Labelled photos from "Kuku-Anemia.v4i.folder", an image-classification folder in Dani461-dev/Kuku-Anemia. The possible labels are: anemia, non anemia.

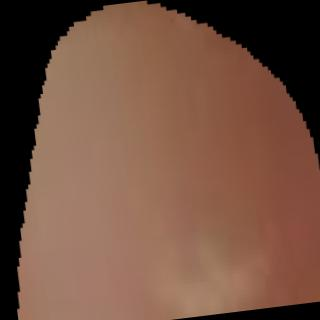
Label: anemia

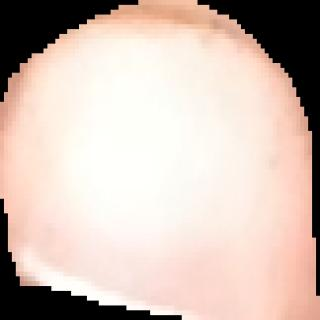
Label: anemia

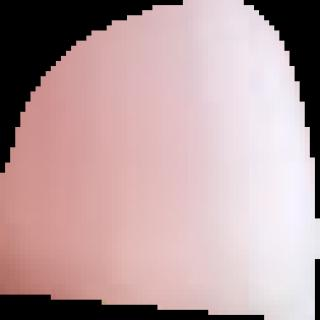
Label: non anemia

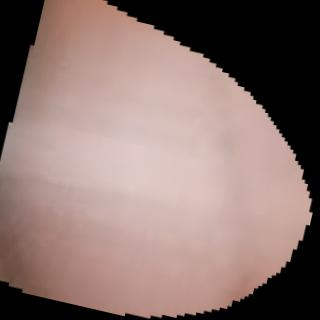
Label: anemia

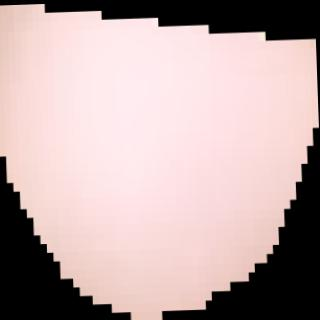
Label: anemia

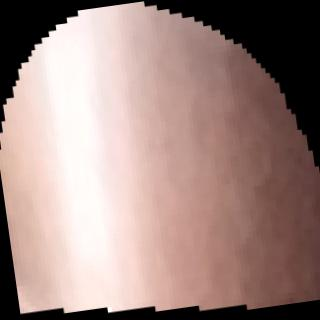
Label: non anemia
